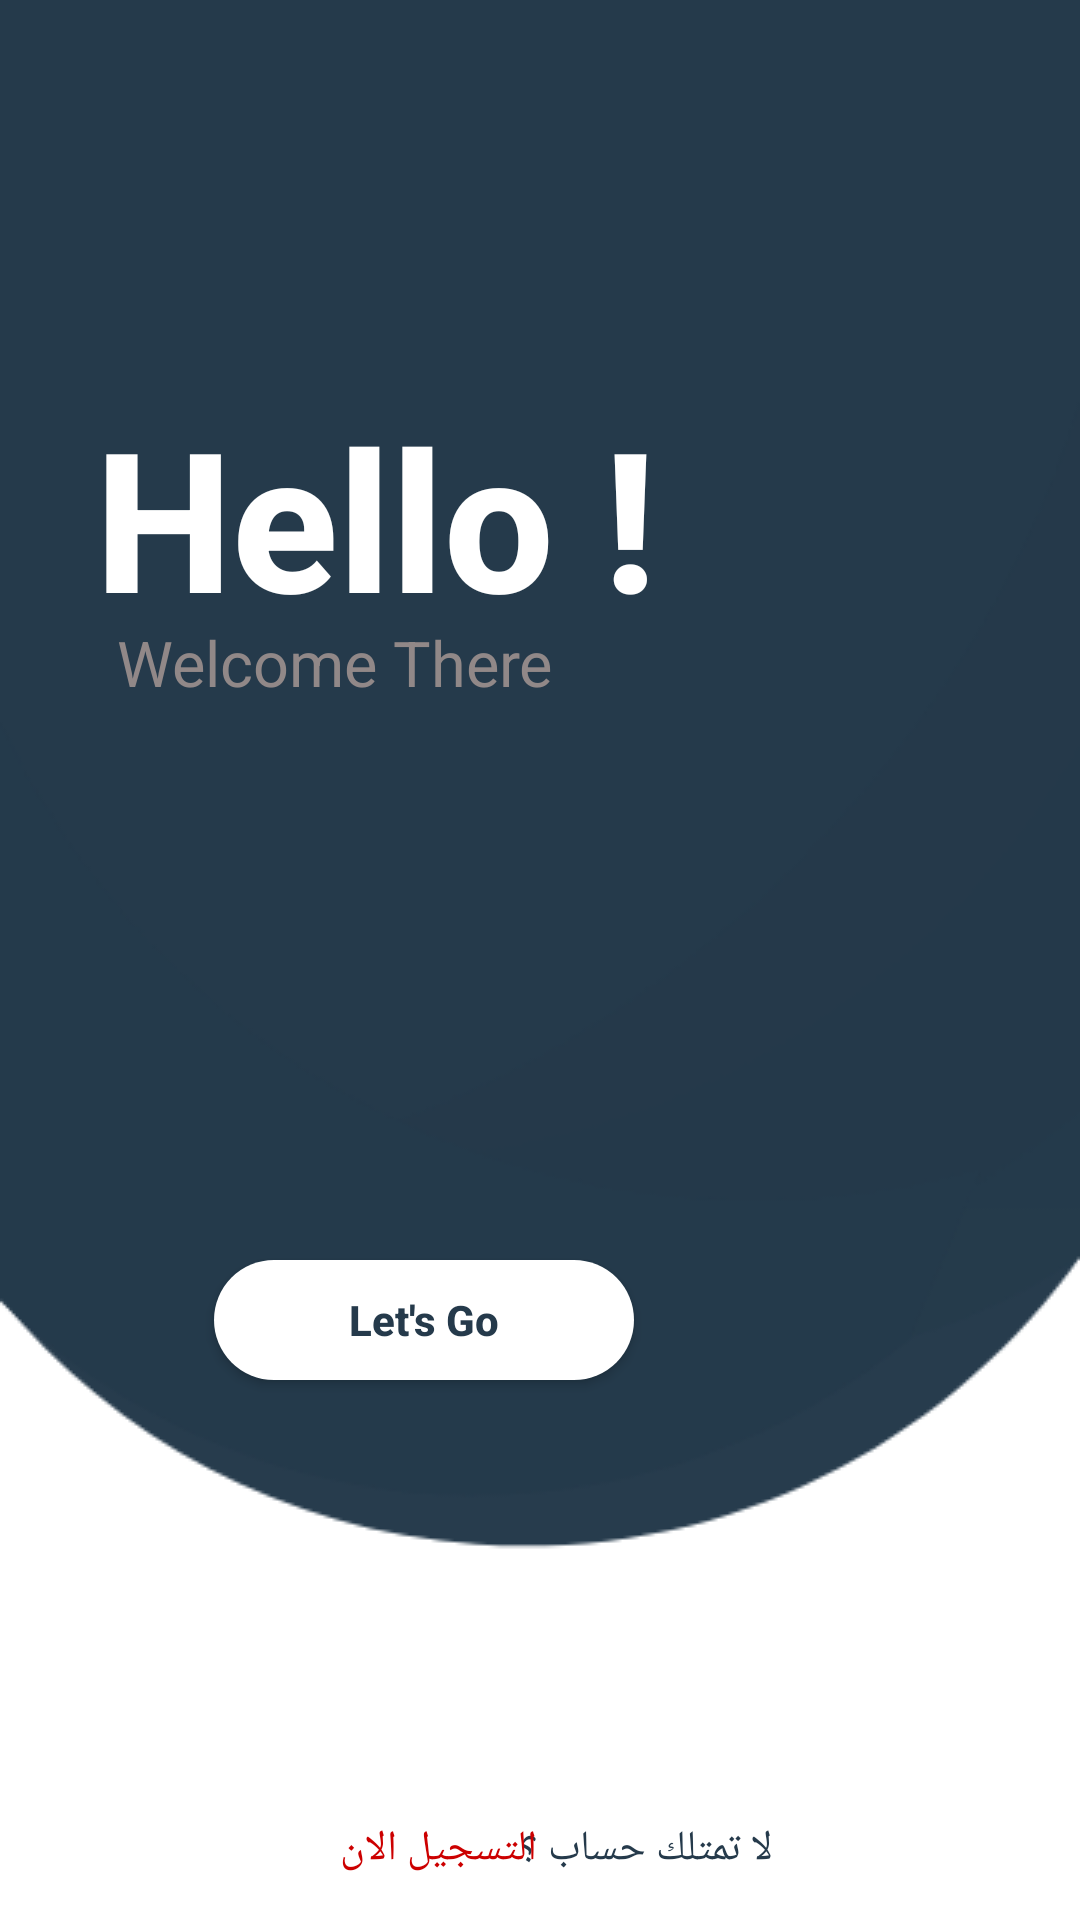

Write the Android layout XML for this screen, with the resource values it uses.
<!-- AndroidManifest.xml: application theme AppTheme -->
<!-- res/layout/fragment_hello.xml -->
<?xml version="1.0" encoding="utf-8"?>
<androidx.constraintlayout.widget.ConstraintLayout xmlns:android="http://schemas.android.com/apk/res/android"
    xmlns:tools="http://schemas.android.com/tools"
    android:layout_width="match_parent"
    android:layout_height="match_parent"
    xmlns:app="http://schemas.android.com/apk/res-auto"
    tools:context=".ui.notused.HelloFragment"
    android:background="@drawable/welcome_background">

    
    <TextView

        android:layout_width="wrap_content"
        android:layout_height="wrap_content"
        android:text="لا تمتلك حساب ؟"
        android:textColor="@color/colorPrimaryDark"
        app:layout_constraintBottom_toBottomOf="parent"
        app:layout_constraintHorizontal_bias="0.629"
        app:layout_constraintLeft_toLeftOf="parent"
        app:layout_constraintRight_toRightOf="parent"
        app:layout_constraintTop_toTopOf="parent"
        app:layout_constraintVertical_bias="0.977" />

    <TextView

        android:layout_width="wrap_content"
        android:layout_height="wrap_content"
        android:text="التسجيل الان"
        android:textColor="@android:color/holo_red_dark"
        app:layout_constraintBottom_toBottomOf="parent"
        app:layout_constraintHorizontal_bias="0.385"
        app:layout_constraintLeft_toLeftOf="parent"
        app:layout_constraintRight_toRightOf="parent"
        app:layout_constraintTop_toTopOf="parent"
        app:layout_constraintVertical_bias="0.977" />

    <TextView

        android:layout_width="wrap_content"
        android:layout_height="wrap_content"
        android:text="Hello !"
        android:textColor="@android:color/white"
        android:textSize="65sp"
        android:textStyle="bold"
        app:fontFamily="sans-serif-medium"
        app:layout_constraintBottom_toBottomOf="parent"
        app:layout_constraintHorizontal_bias="0.183"
        app:layout_constraintLeft_toLeftOf="parent"
        app:layout_constraintRight_toRightOf="parent"
        app:layout_constraintTop_toTopOf="parent"
        app:layout_constraintVertical_bias="0.233" />

    <TextView       android:layout_width="wrap_content"
        android:layout_height="wrap_content"
        android:text="Welcome There"
        android:textColor="#918888"
        android:textSize="21sp"
        app:layout_constraintBottom_toBottomOf="parent"
        app:layout_constraintHorizontal_bias="0.181"
        app:layout_constraintLeft_toLeftOf="parent"
        app:layout_constraintRight_toRightOf="parent"
        app:layout_constraintTop_toTopOf="parent"
        app:layout_constraintVertical_bias="0.338" />

    <Button
        android:layout_width="140dp"
        android:layout_height="40dp"
        android:layout_marginTop="420dp"
        android:background="@drawable/button_login_shap1"
        android:text="Let's Go"
        android:textAllCaps="false"
        android:textColor="@color/colorPrimaryDark"
        android:textStyle="bold"
        app:layout_constraintEnd_toEndOf="parent"
        app:layout_constraintHorizontal_bias="0.324"
        app:layout_constraintStart_toStartOf="parent"
        app:layout_constraintTop_toTopOf="parent" />

</androidx.constraintlayout.widget.ConstraintLayout>
<!-- resources referenced by this layout -->
<resources>
  <color name="colorPrimaryDark">#253A4B</color>
  <!-- drawable button_login_shap1 (drawable) -->
  <?xml version="1.0" encoding="utf-8"?>
  <shape xmlns:android="http://schemas.android.com/apk/res/android"
      xmlns:tools="http://schemas.android.com/tools"
      android:shape="rectangle"
      tools:ignore="MissingDefaultResource">
      <gradient android:startColor="@android:color/white"
          android:endColor="@android:color/white"
          android:angle="270" />
      <corners android:radius="73dp" />
  
  </shape>
  <!-- drawable welcome_background: png bitmap (drawable-v24, 15095 bytes) -->
  <style name="AppTheme" parent="Theme.AppCompat.Light.DarkActionBar">
  
          
          <item name="colorPrimary">@color/colorPrimaryDark</item>
          <item name="colorPrimaryDark">@color/colorPrimaryDark</item>
          <item name="colorAccent">@color/colorAccent</item>
      </style>
  <color name="colorAccent">#E6E6E6</color>
</resources>
